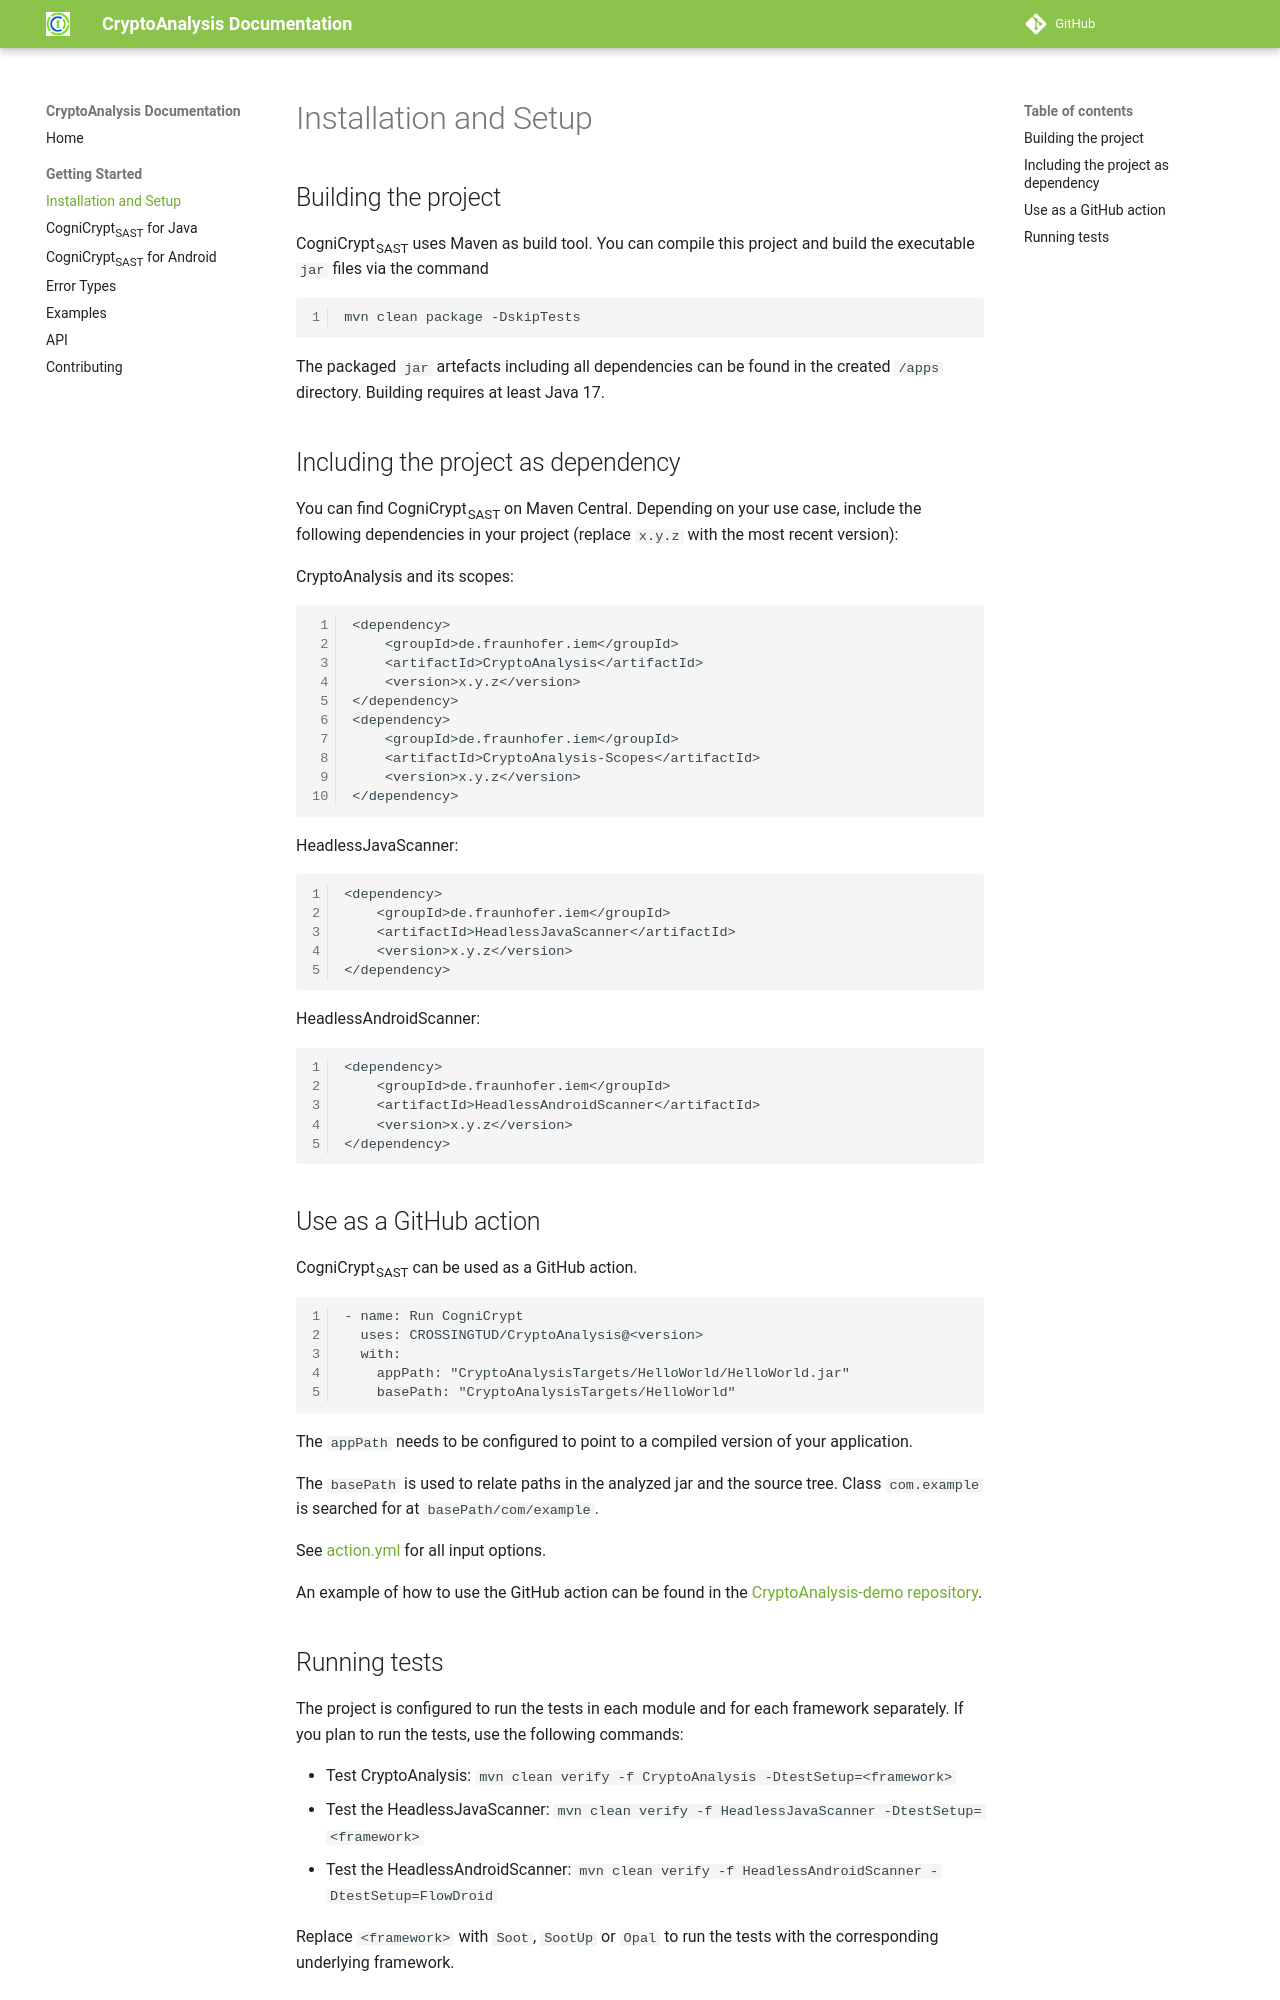

repository: CROSSINGTUD/CryptoAnalysis · page: 5.0.1/installation/index.html · generator: mkdocs

# Installation and Setup

## Building the project
CogniCrypt<sub>SAST</sub> uses Maven as build tool. You can compile this project and build the executable `jar` files via the command
```
mvn clean package -DskipTests
```
The packaged `jar` artefacts including all dependencies can be found in the created `/apps` directory. Building requires at least Java 17.

## Including the project as dependency
You can find CogniCrypt<sub>SAST</sub> on Maven Central. Depending on your use case, include the following dependencies in your project (replace `x.y.z` with the most recent version):

CryptoAnalysis and its scopes:
```
<dependency>
    <groupId>de.fraunhofer.iem</groupId>
    <artifactId>CryptoAnalysis</artifactId>
    <version>x.y.z</version>
</dependency>
<dependency>
    <groupId>de.fraunhofer.iem</groupId>
    <artifactId>CryptoAnalysis-Scopes</artifactId>
    <version>x.y.z</version>
</dependency>
```
HeadlessJavaScanner:
```
<dependency>
    <groupId>de.fraunhofer.iem</groupId>
    <artifactId>HeadlessJavaScanner</artifactId>
    <version>x.y.z</version>
</dependency> 
```
HeadlessAndroidScanner:
```
<dependency>
    <groupId>de.fraunhofer.iem</groupId>
    <artifactId>HeadlessAndroidScanner</artifactId>
    <version>x.y.z</version>
</dependency> 
```

## Use as a GitHub action
CogniCrypt<sub>SAST</sub> can be used as a GitHub action.

```
- name: Run CogniCrypt
  uses: CROSSINGTUD/CryptoAnalysis@<version>
  with:
    appPath: "CryptoAnalysisTargets/HelloWorld/HelloWorld.jar"
    basePath: "CryptoAnalysisTargets/HelloWorld"
```
The `appPath` needs to be configured to point to a compiled version of your application.

The `basePath` is used to relate paths in the analyzed jar and the source tree. Class `com.example` is searched for at `basePath/com/example`.

See [action.yml](https://github.com/CROSSINGTUD/CryptoAnalysis/blob/develop/action.yml) for all input options.

An example of how to use the GitHub action can be found in the [CryptoAnalysis-demo repository](https://github.com/CROSSINGTUD/CryptoAnalysis-demo/actions).
